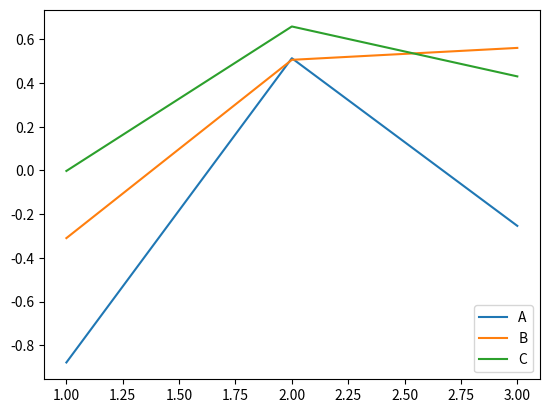

Generate this figure with matplotlib:
import numpy as np
import pandas as pd
from pandas import Series,DataFrame
from numpy.random import randn
import matplotlib.pyplot as plt

array1 = np.array([[10,np.nan,20],[30,40,np.nan]])
print(array1)

df1 = DataFrame(array1, index=[1,2], columns=list('ABC'))
print(df1)

#sum operations

print(df1.sum())

#sum along the rows
print(df1.sum(axis=1))

print(df1.min())
print(df1.max())

print('----------')

print(df1.idxmax())
print(df1.idxmin())
print('----------')

print(df1.cumsum())
print('----------')

print(df1.describe())
print('----------')

df2 = DataFrame(randn(9).reshape(3,3),index=[1,2,3], columns=list('ABC'))
print(df2)
print('----------')

plt.plot(df2)
plt.legend(df2.columns, loc="lower right")
plt.savefig("first graph in python")
plt.show()

ser1 = Series(list('abcccaabd'))
print(ser1.unique())

print(ser1.value_counts())
